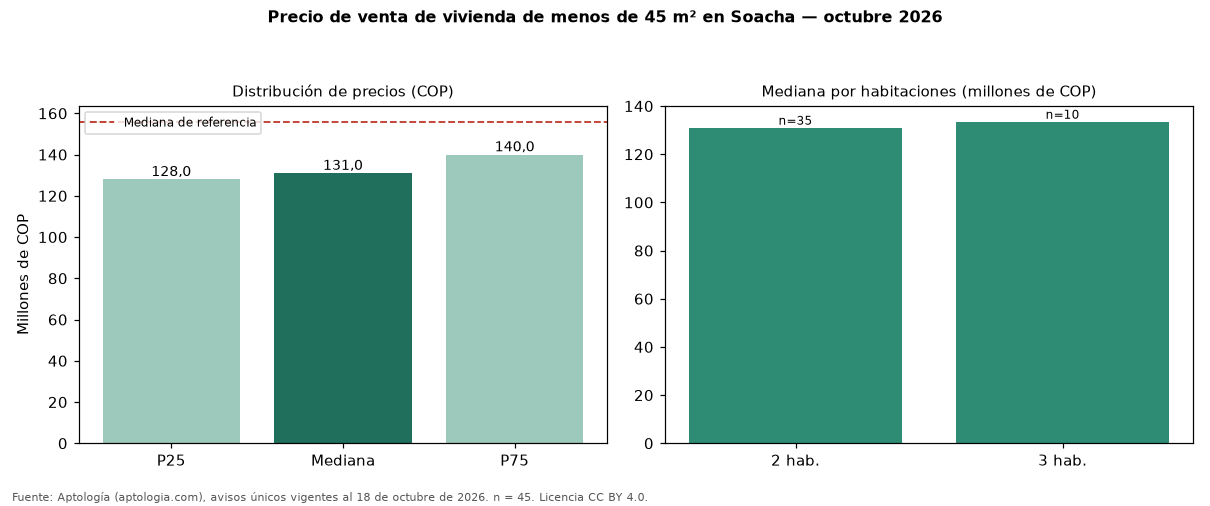

The table this chart was drawn from, first rows:
seccion, metrica, valor_cop, n
precio, p25, 128000000, 45
precio, mediana, 131000000, 45
precio, p75, 140000000, 45
cop_por_m2, p25, 2975610, 45
cop_por_m2, mediana, 3181818, 45
cop_por_m2, p75, 3472222, 45
area, area_mediana_m2, 42.0, 45
habitaciones, 2, 131000000, 35
habitaciones, 3, 133500000, 10
administracion, mediana, 78480, 43
estrato, moda, 3, 
parqueadero, porcentaje_con_parqueadero, 0.0, 45
referencia, mediana_referencia, 155935000, 194
referencia, mediana_cop_por_m2_referencia, 3114958, 194
